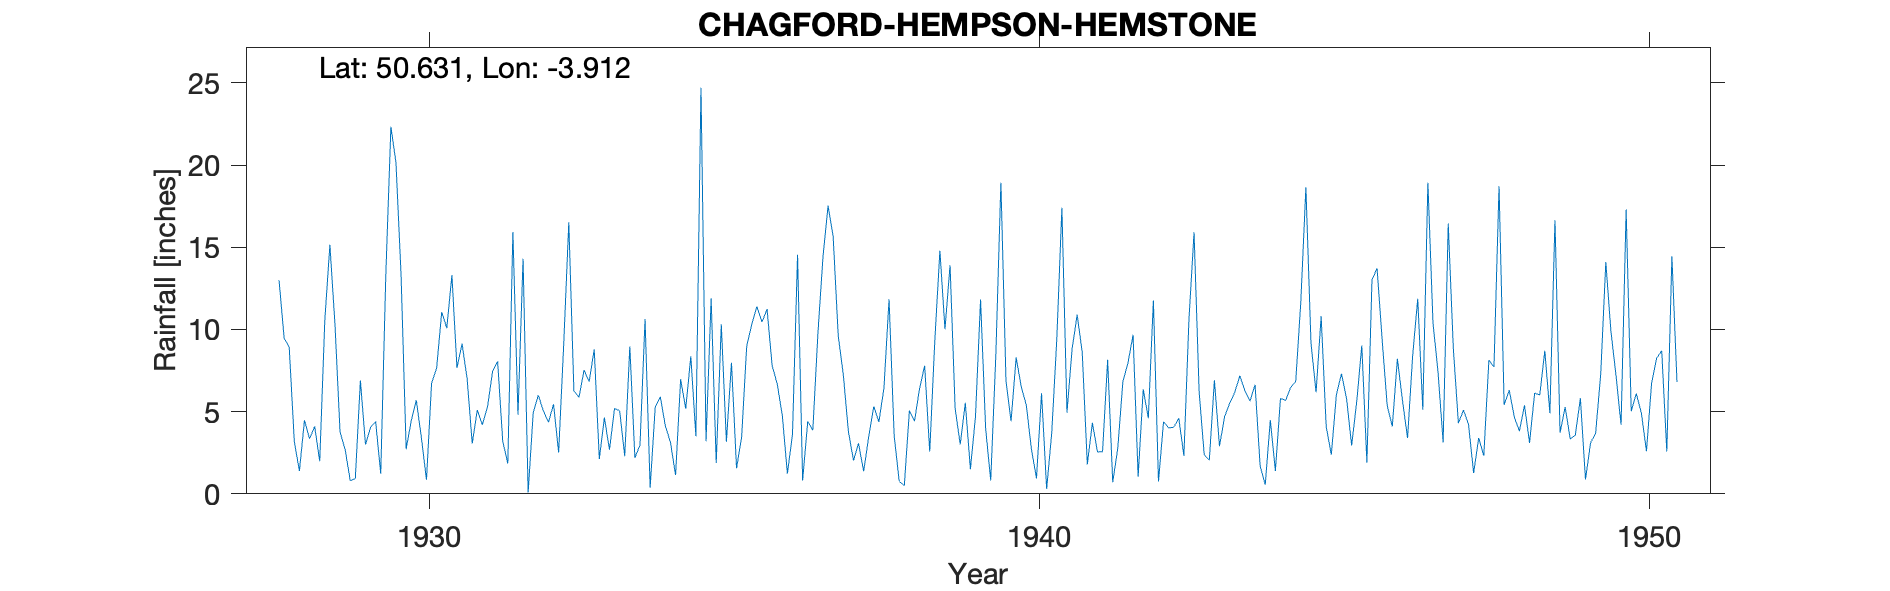

The data file committed next to this chart (first rows):
CHAGFORD-HEMPSON-HEMSTONE, , , , , , , , , , , , , , , , , , , , , , , 
Grid ref, SX648830, Long, -3.912, Lat, 50.63, Elevation, 1350, ft, , , , , , , , , , , , , , , 
Station no, 1743, , , , , , , , , , , , , , , , , , , , , , 
, 1920, 1921, 1922, 1923, 1924, 1925, 1926, 1927, 1928, 1929, 1930, 1931, 1932, 1933, 1934, 1935, 1936, 1937, 1938, 1939, 1940, 1941, 1942
January, , , , , , , , , 12.99, 3.75, 13.35, 9.14, 14.3, 7.53, 10.63, 3.2, 11.24, 17.54, 11.84, 13.91, 4.41, 8.79, 9.68
February, , , , , , , , , 9.47, 2.69, 2.72, 6.99, 0.08, 6.82, 0.37, 11.89, 7.8, 15.68, 3.56, 5.19, 8.3, 10.9, 1.04
March, , , , , , , , , 8.92, 0.81, 4.44, 3.06, 4.95, 8.79, 5.28, 1.88, 6.68, 9.61, 0.76, 3, 6.52, 8.6, 6.37
April, , , , , , , , , 3.19, 0.92, 5.7, 5.1, 6, 2.12, 5.9, 10.32, 4.78, 7.25, 0.49, 5.54, 5.4, 1.79, 4.6
May, , , , , , , , , 1.39, 6.9, 3.41, 4.2, 5.04, 4.64, 4.12, 3.17, 1.23, 3.79, 5.07, 1.5, 2.74, 4.32, 11.76
June, , , , , , , , , 4.47, 3, 0.85, 5.29, 4.36, 2.68, 3.13, 7.98, 3.61, 2.03, 4.41, 4.7, 0.94, 2.55, 0.75
July, , , , , , , , , 3.35, 4.04, 6.71, 7.43, 5.45, 5.2, 1.14, 1.55, 14.55, 3.07, 6.4, 11.82, 6.12, 2.56, 4.39
August, , , , , , , , , 4.1, 4.4, 7.66, 8.05, 2.51, 5.05, 6.97, 3.47, 0.81, 1.37, 7.8, 3.97, 0.3, 8.16, 4.01
September, , , , , , , , , 1.98, 1.22, 11.06, 3.2, 9.11, 2.29, 5.17, 9, 4.41, 3.47, 2.57, 0.81, 3.69, 0.7, 4.05
October, , , , , , , , , 10.55, 13.31, 10.08, 1.84, 16.52, 8.96, 8.37, 10.31, 3.87, 5.31, 9.31, 8.4, 9.42, 2.79, 4.6
November, , , , , , , , , 15.15, 22.33, 13.31, 15.93, 6.27, 2.2, 3.5, 11.4, 9.74, 4.37, 14.79, 18.93, 17.4, 6.83, 2.32
December, , , , , , , , , 10.3, 20.14, 7.65, 4.81, 5.87, 2.95, 24.71, 10.45, 14.41, 6.45, 10.02, 6.87, 4.94, 7.97, 10.64
Total, , , , , , , , , 85.86, 83.51, 86.94, 75.04, 80.46, 59.23, 79.29, 84.62, 83.13, 79.94, 77.02, 84.64, 70.18, 65.96, 64.21
Gauge read monthly, , , , , , , , , , , , , , , , , , , , , , , 
Very close to Toms Hill gauge but 150ft …, , , , , , , , , , , , , , , , , , , , , , , 
1932 Station name changed to Hemstone fr…, , , , , , , , , , , , , , , , , , , , , , , 
Hemstone Rocks are north of Toms Hill an…, , , , , , , , , , , , , , , , , , , , , , , 
1950 Station terminated, , , , , , , , , , , , , , , , , , , , , , , 
